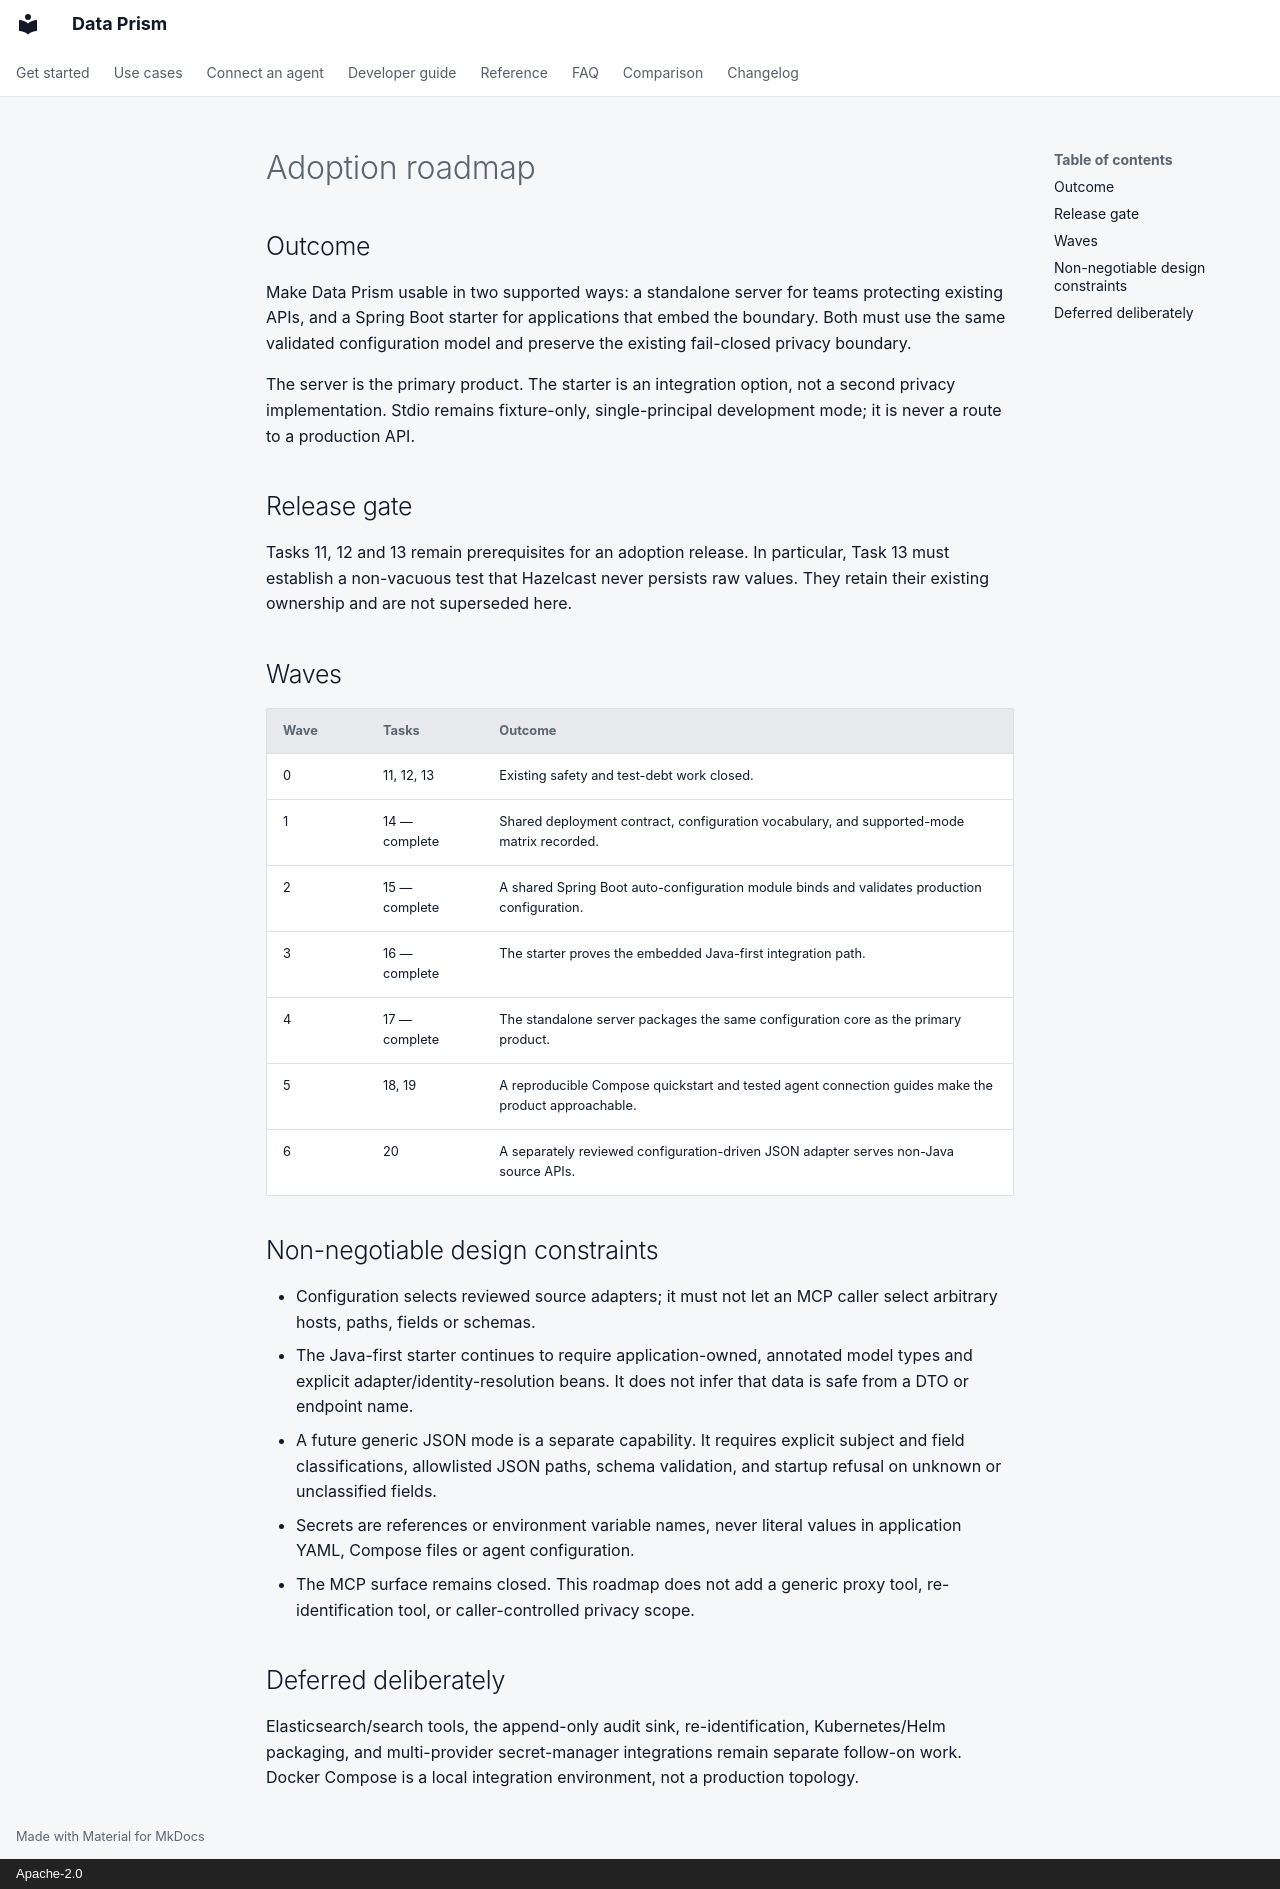

repository: AindriuB/data-prism · page: plan/ADOPTION-ROADMAP/index.html · generator: mkdocs · copyright: Apache-2.0

# Adoption roadmap

## Outcome

Make Data Prism usable in two supported ways: a standalone server for teams
protecting existing APIs, and a Spring Boot starter for applications that embed
the boundary. Both must use the same validated configuration model and preserve
the existing fail-closed privacy boundary.

The server is the primary product. The starter is an integration option, not a
second privacy implementation. Stdio remains fixture-only, single-principal
development mode; it is never a route to a production API.

## Release gate

Tasks 11, 12 and 13 remain prerequisites for an adoption release. In particular,
Task 13 must establish a non-vacuous test that Hazelcast never persists raw
values. They retain their existing ownership and are not superseded here.

## Waves

| Wave | Tasks | Outcome |
|---|---|---|
| 0 | 11, 12, 13 | Existing safety and test-debt work closed. |
| 1 | 14 — complete | Shared deployment contract, configuration vocabulary, and supported-mode matrix recorded. |
| 2 | 15 — complete | A shared Spring Boot auto-configuration module binds and validates production configuration. |
| 3 | 16 — complete | The starter proves the embedded Java-first integration path. |
| 4 | 17 — complete | The standalone server packages the same configuration core as the primary product. |
| 5 | 18, 19 | A reproducible Compose quickstart and tested agent connection guides make the product approachable. |
| 6 | 20 | A separately reviewed configuration-driven JSON adapter serves non-Java source APIs. |

## Non-negotiable design constraints

- Configuration selects reviewed source adapters; it must not let an MCP caller
  select arbitrary hosts, paths, fields or schemas.
- The Java-first starter continues to require application-owned, annotated model
  types and explicit adapter/identity-resolution beans. It does not infer that
  data is safe from a DTO or endpoint name.
- A future generic JSON mode is a separate capability. It requires explicit
  subject and field classifications, allowlisted JSON paths, schema validation,
  and startup refusal on unknown or unclassified fields.
- Secrets are references or environment variable names, never literal values in
  application YAML, Compose files or agent configuration.
- The MCP surface remains closed. This roadmap does not add a generic proxy tool,
  re-identification tool, or caller-controlled privacy scope.

## Deferred deliberately

Elasticsearch/search tools, the append-only audit sink, re-identification,
Kubernetes/Helm packaging, and multi-provider secret-manager integrations remain
separate follow-on work. Docker Compose is a local integration environment, not
a production topology.
